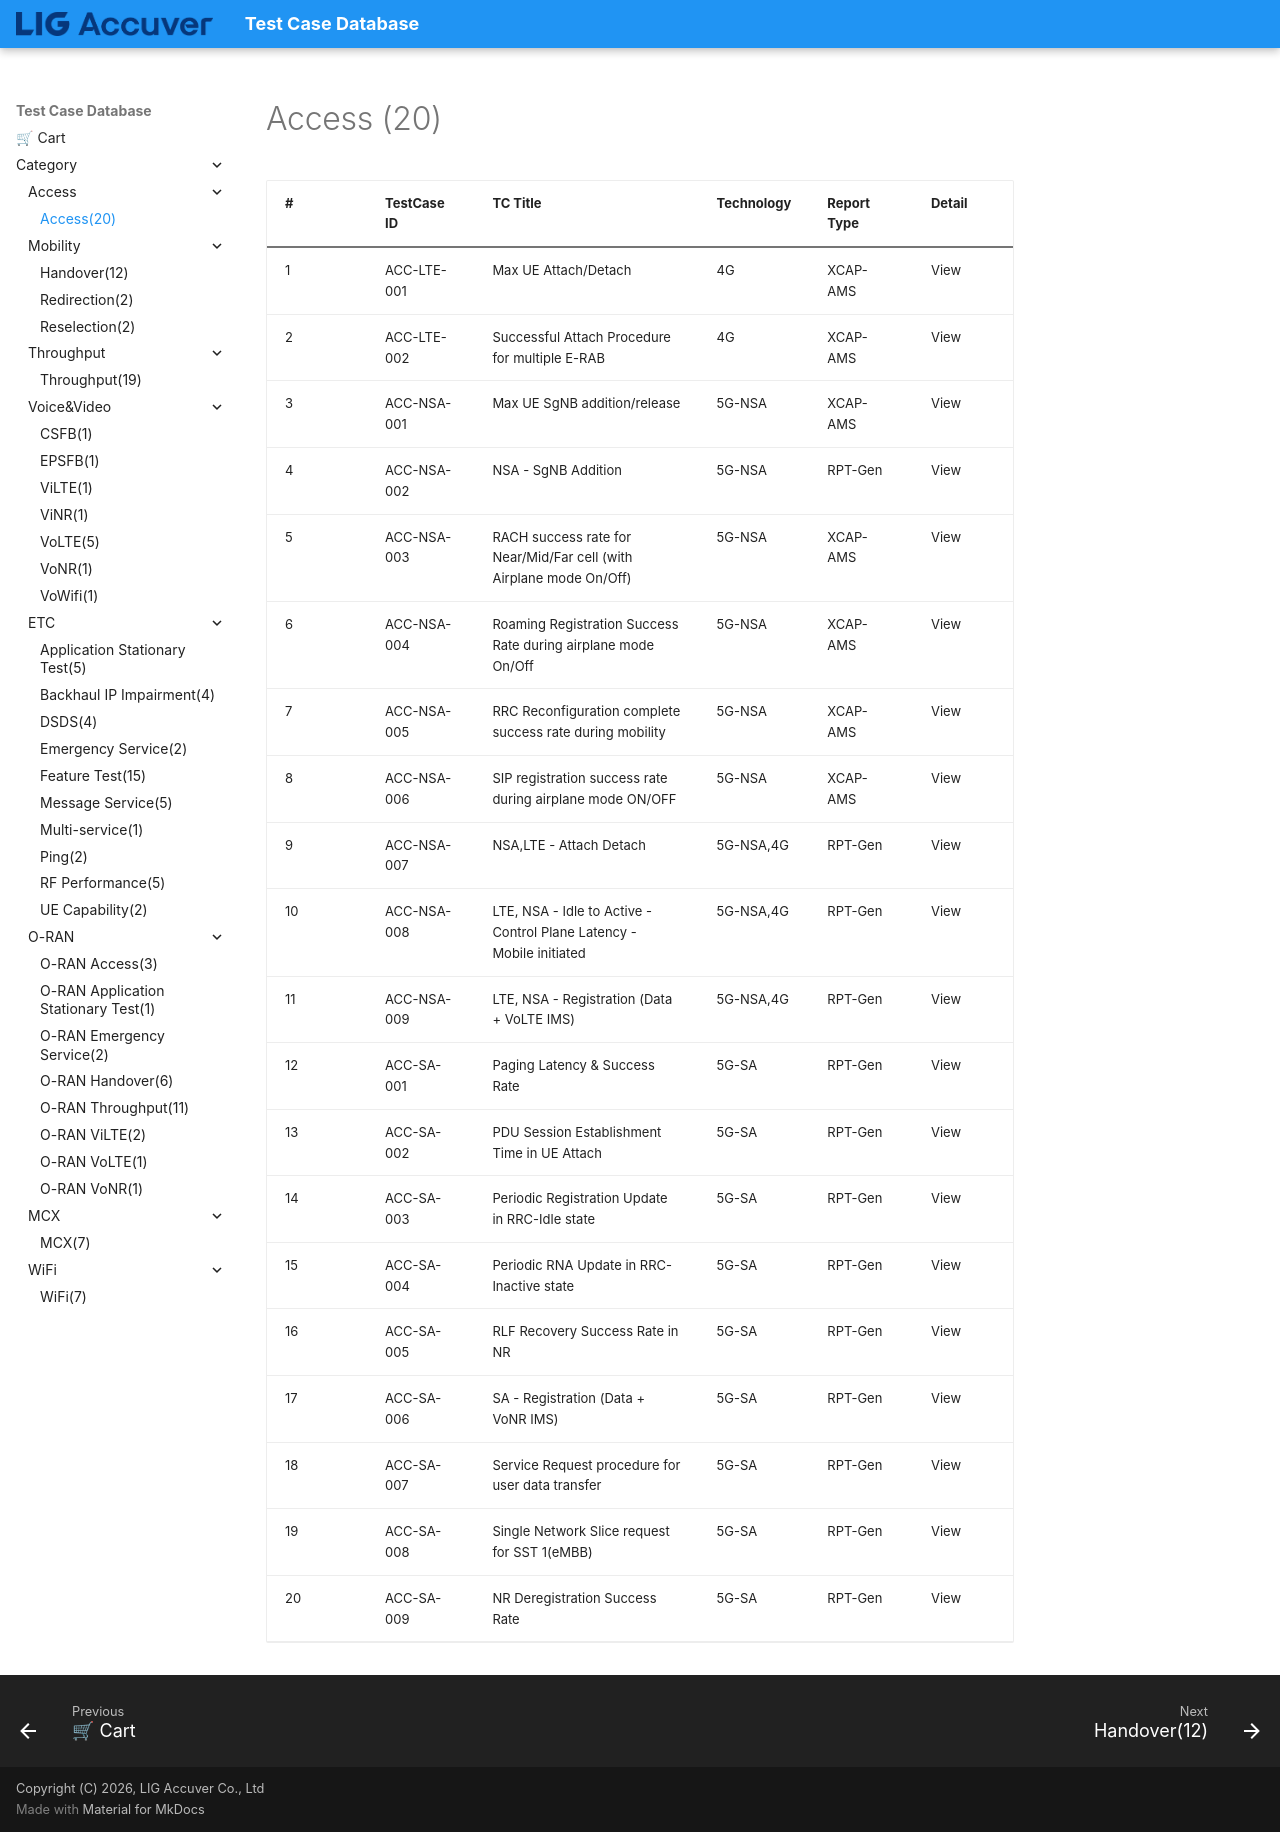

repository: convergencesolutionteam/testcase_database2 · page: TC_Access/index.html · generator: mkdocs

---
tags:
  - 5G-NR
  - TMO
  - Handover
---


# Access (20)

| # | TestCase ID | TC Title | Technology | Report Type | Detail |
|---|---|---|---|---|---|
| 1 | ACC-LTE-001 | Max UE Attach/Detach | 4G | XCAP-AMS | View |
| 2 | ACC-LTE-002 | Successful Attach Procedure for multiple E-RAB | 4G | XCAP-AMS | View |
| 3 | ACC-NSA-001 | Max UE SgNB addition/release | 5G-NSA | XCAP-AMS | View |
| 4 | ACC-NSA-002 | NSA - SgNB Addition | 5G-NSA | RPT-Gen | View |
| 5 | ACC-NSA-003 | RACH success rate for Near/Mid/Far cell (with Airplane mode On/Off) | 5G-NSA | XCAP-AMS | View |
| 6 | ACC-NSA-004 | Roaming Registration Success Rate during airplane mode On/Off | 5G-NSA | XCAP-AMS | View |
| 7 | ACC-NSA-005 | RRC Reconfiguration complete success rate during mobility | 5G-NSA | XCAP-AMS | View |
| 8 | ACC-NSA-006 | SIP registration success rate during airplane mode ON/OFF | 5G-NSA | XCAP-AMS | View |
| 9 | ACC-NSA-007 | NSA,LTE - Attach Detach | 5G-NSA,4G | RPT-Gen | View |
| 10 | ACC-NSA-008 | LTE, NSA - Idle to Active - Control Plane Latency - Mobile initiated | 5G-NSA,4G | RPT-Gen | View |
| 11 | ACC-NSA-009 | LTE, NSA - Registration  (Data + VoLTE IMS) | 5G-NSA,4G | RPT-Gen | View |
| 12 | ACC-SA-001 | Paging Latency & Success Rate | 5G-SA | RPT-Gen | View |
| 13 | ACC-SA-002 | PDU Session Establishment Time in UE Attach | 5G-SA | RPT-Gen | View |
| 14 | ACC-SA-003 | Periodic Registration Update in RRC-Idle state | 5G-SA | RPT-Gen | View |
| 15 | ACC-SA-004 | Periodic RNA Update in RRC-Inactive state | 5G-SA | RPT-Gen | View |
| 16 | ACC-SA-005 | RLF Recovery Success Rate in NR | 5G-SA | RPT-Gen | View |
| 17 | ACC-SA-006 | SA - Registration (Data + VoNR IMS) | 5G-SA | RPT-Gen | View |
| 18 | ACC-SA-007 | Service Request procedure for user data transfer | 5G-SA | RPT-Gen | View |
| 19 | ACC-SA-008 | Single Network Slice request for SST 1(eMBB) | 5G-SA | RPT-Gen | View |
| 20 | ACC-SA-009 | NR Deregistration Success Rate | 5G-SA | RPT-Gen | View |
